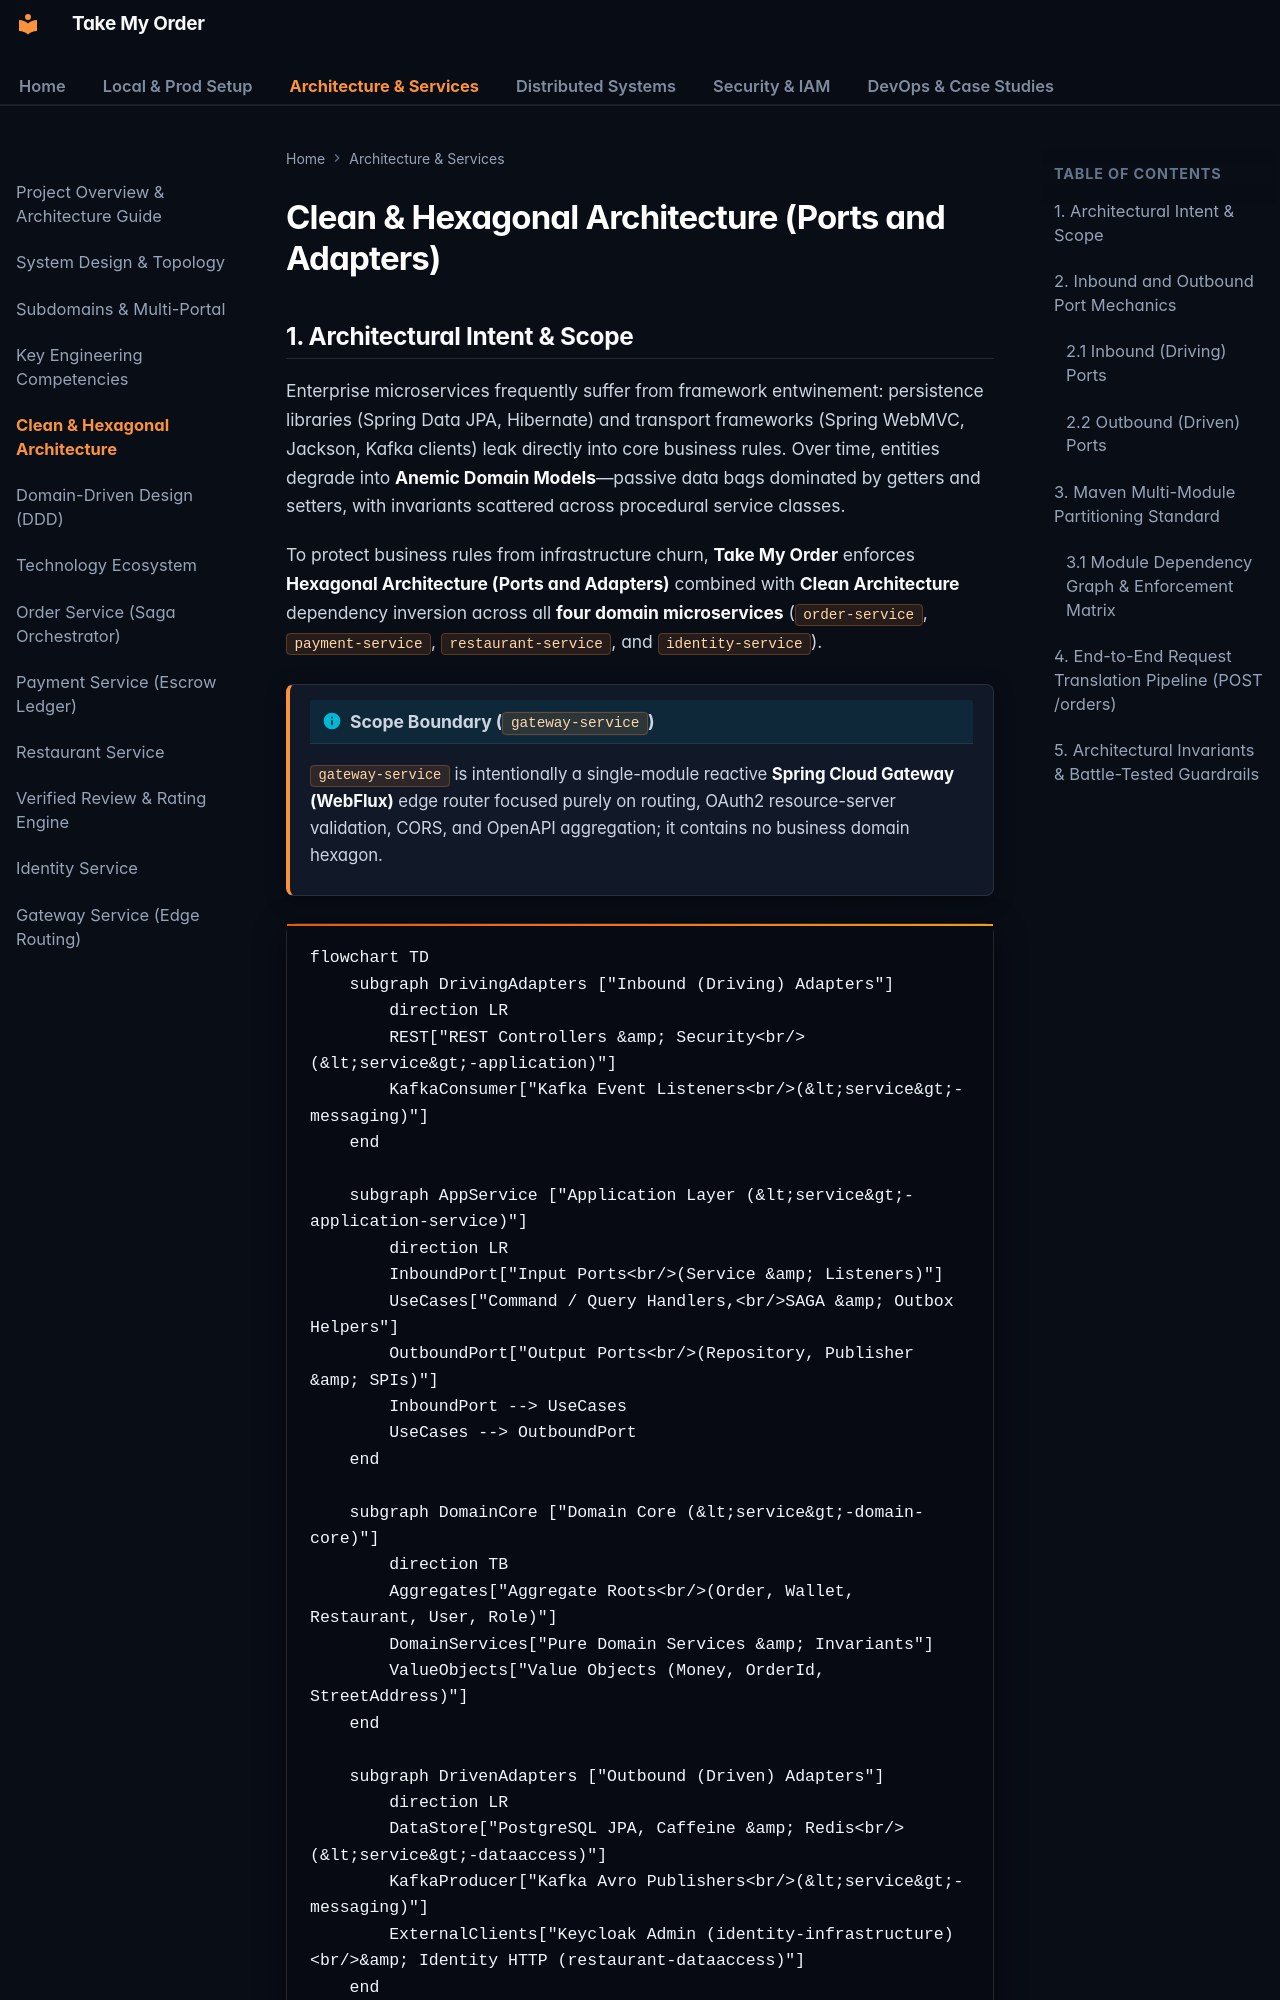

repository: OzerBerkay/take-my-order · page: architecture/hexagonal-architecture/index.html · generator: mkdocs

# Clean & Hexagonal Architecture (Ports and Adapters)

## 1. Architectural Intent & Scope

Enterprise microservices frequently suffer from framework entwinement: persistence libraries (Spring Data JPA, Hibernate) and transport frameworks (Spring WebMVC, Jackson, Kafka clients) leak directly into core business rules. Over time, entities degrade into **Anemic Domain Models**—passive data bags dominated by getters and setters, with invariants scattered across procedural service classes.

To protect business rules from infrastructure churn, **Take My Order** enforces **Hexagonal Architecture (Ports and Adapters)** combined with **Clean Architecture** dependency inversion across all **four domain microservices** (`order-service`, `payment-service`, `restaurant-service`, and `identity-service`).

!!! info "Scope Boundary (`gateway-service`)"
    `gateway-service` is intentionally a single-module reactive **Spring Cloud Gateway (WebFlux)** edge router focused purely on routing, OAuth2 resource-server validation, CORS, and OpenAPI aggregation; it contains no business domain hexagon.

```mermaid
flowchart TD
    subgraph DrivingAdapters ["Inbound (Driving) Adapters"]
        direction LR
        REST["REST Controllers &amp; Security<br/>(&lt;service&gt;-application)"]
        KafkaConsumer["Kafka Event Listeners<br/>(&lt;service&gt;-messaging)"]
    end

    subgraph AppService ["Application Layer (&lt;service&gt;-application-service)"]
        direction LR
        InboundPort["Input Ports<br/>(Service &amp; Listeners)"]
        UseCases["Command / Query Handlers,<br/>SAGA &amp; Outbox Helpers"]
        OutboundPort["Output Ports<br/>(Repository, Publisher &amp; SPIs)"]
        InboundPort --> UseCases
        UseCases --> OutboundPort
    end

    subgraph DomainCore ["Domain Core (&lt;service&gt;-domain-core)"]
        direction TB
        Aggregates["Aggregate Roots<br/>(Order, Wallet, Restaurant, User, Role)"]
        DomainServices["Pure Domain Services &amp; Invariants"]
        ValueObjects["Value Objects (Money, OrderId, StreetAddress)"]
    end

    subgraph DrivenAdapters ["Outbound (Driven) Adapters"]
        direction LR
        DataStore["PostgreSQL JPA, Caffeine &amp; Redis<br/>(&lt;service&gt;-dataaccess)"]
        KafkaProducer["Kafka Avro Publishers<br/>(&lt;service&gt;-messaging)"]
        ExternalClients["Keycloak Admin (identity-infrastructure)<br/>&amp; Identity HTTP (restaurant-dataaccess)"]
    end

    REST -->|Invokes| InboundPort
    KafkaConsumer -->|Invokes| InboundPort
    UseCases -->|Executes Rules| DomainServices
    OutboundPort -.->|Implemented by| DataStore
    OutboundPort -.->|Implemented by| KafkaProducer
    OutboundPort -.->|Implemented by| ExternalClients
```

---
